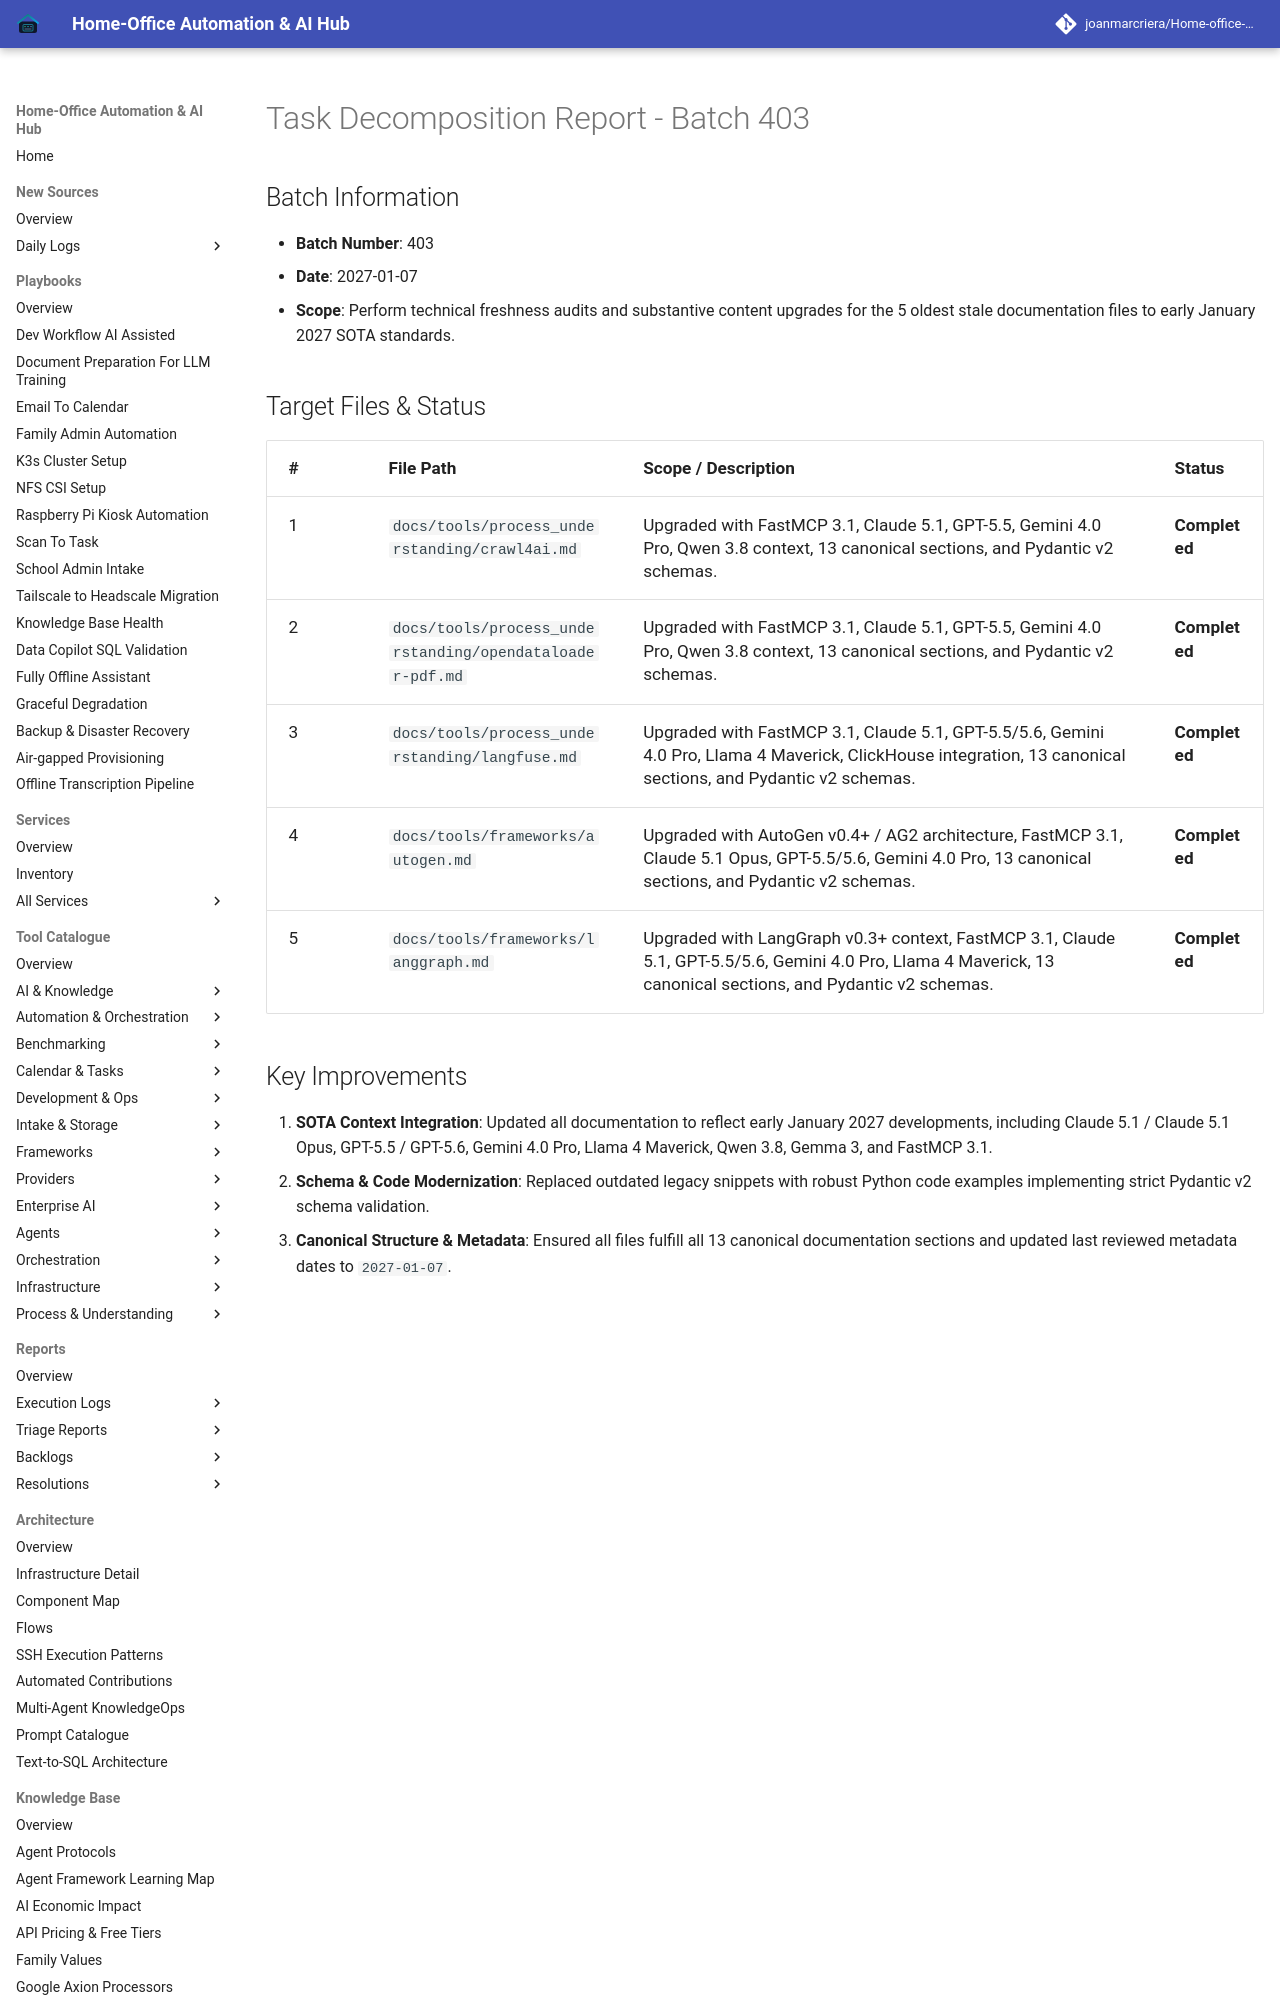

repository: joanmarcriera/Home-office-automations · page: reports/task-decomposition-batch-403/index.html · generator: mkdocs

# Task Decomposition Report - Batch 403

## Batch Information
- **Batch Number**: 403
- **Date**: 2027-01-07
- **Scope**: Perform technical freshness audits and substantive content upgrades for the 5 oldest stale documentation files to early January 2027 SOTA standards.
